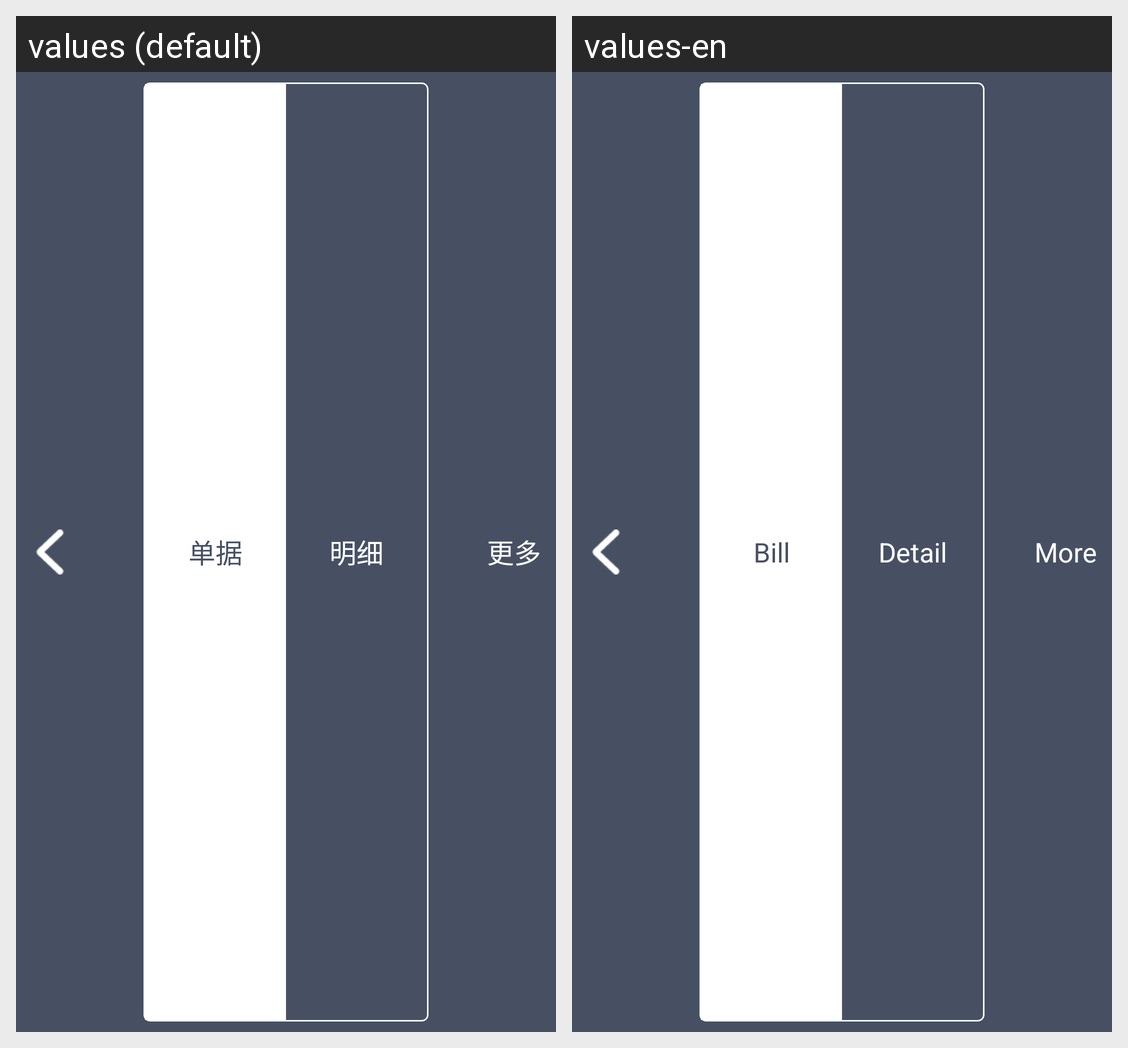

For this localized Android screen grid, give each drawn string resource with its value in every locale shown.
Android screen res/layout/titlebar_scan_md.xml rendered under 2 locales, left to right: values (default), values-en. Device: Nexus 5 (rendered at 1080×1920; each locale shown at half size, 540×960, under a caption strip naming it); theme Theme.MaterialComponents.DayNight.NoActionBar.
Strings drawn on this screen, with the default value and each locale's value (text and hints the layout hard-codes, and strings that could not be matched under every locale, appear in the picture but are not listed):

billno
  values: 单据
  values-en: Bill

detail
  values: 明细
  values-en: Detail

more
  values: 更多
  values-en: More
